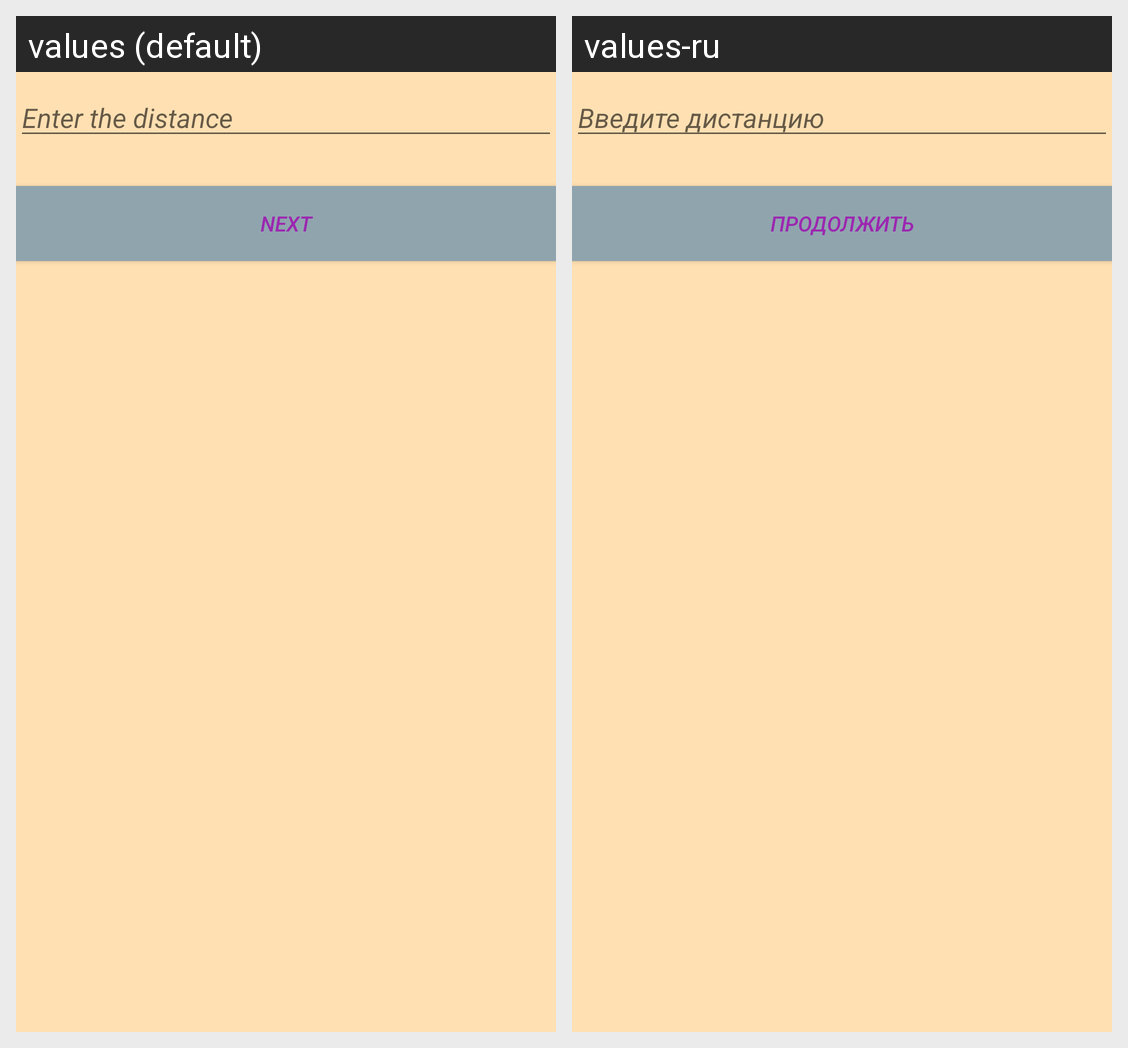

Here is an Android app screen in its default locale and in the app's own translations. Write out the translated-string differences for the strings that appear on this screen.
Android screen res/layout/frag_set_distance.xml rendered under 2 locales, left to right: values (default), values-ru. Device: Nexus 5 (rendered at 1080×1920; each locale shown at half size, 540×960, under a caption strip naming it); theme orangeWithActionBar.
Strings drawn on this screen, with the default value and each locale's value (text and hints the layout hard-codes, and strings that could not be matched under every locale, appear in the picture but are not listed):

enter_the_distance
  values: Enter the distance
  values-ru: Введите дистанцию

next
  values: Next
  values-ru: Продолжить
